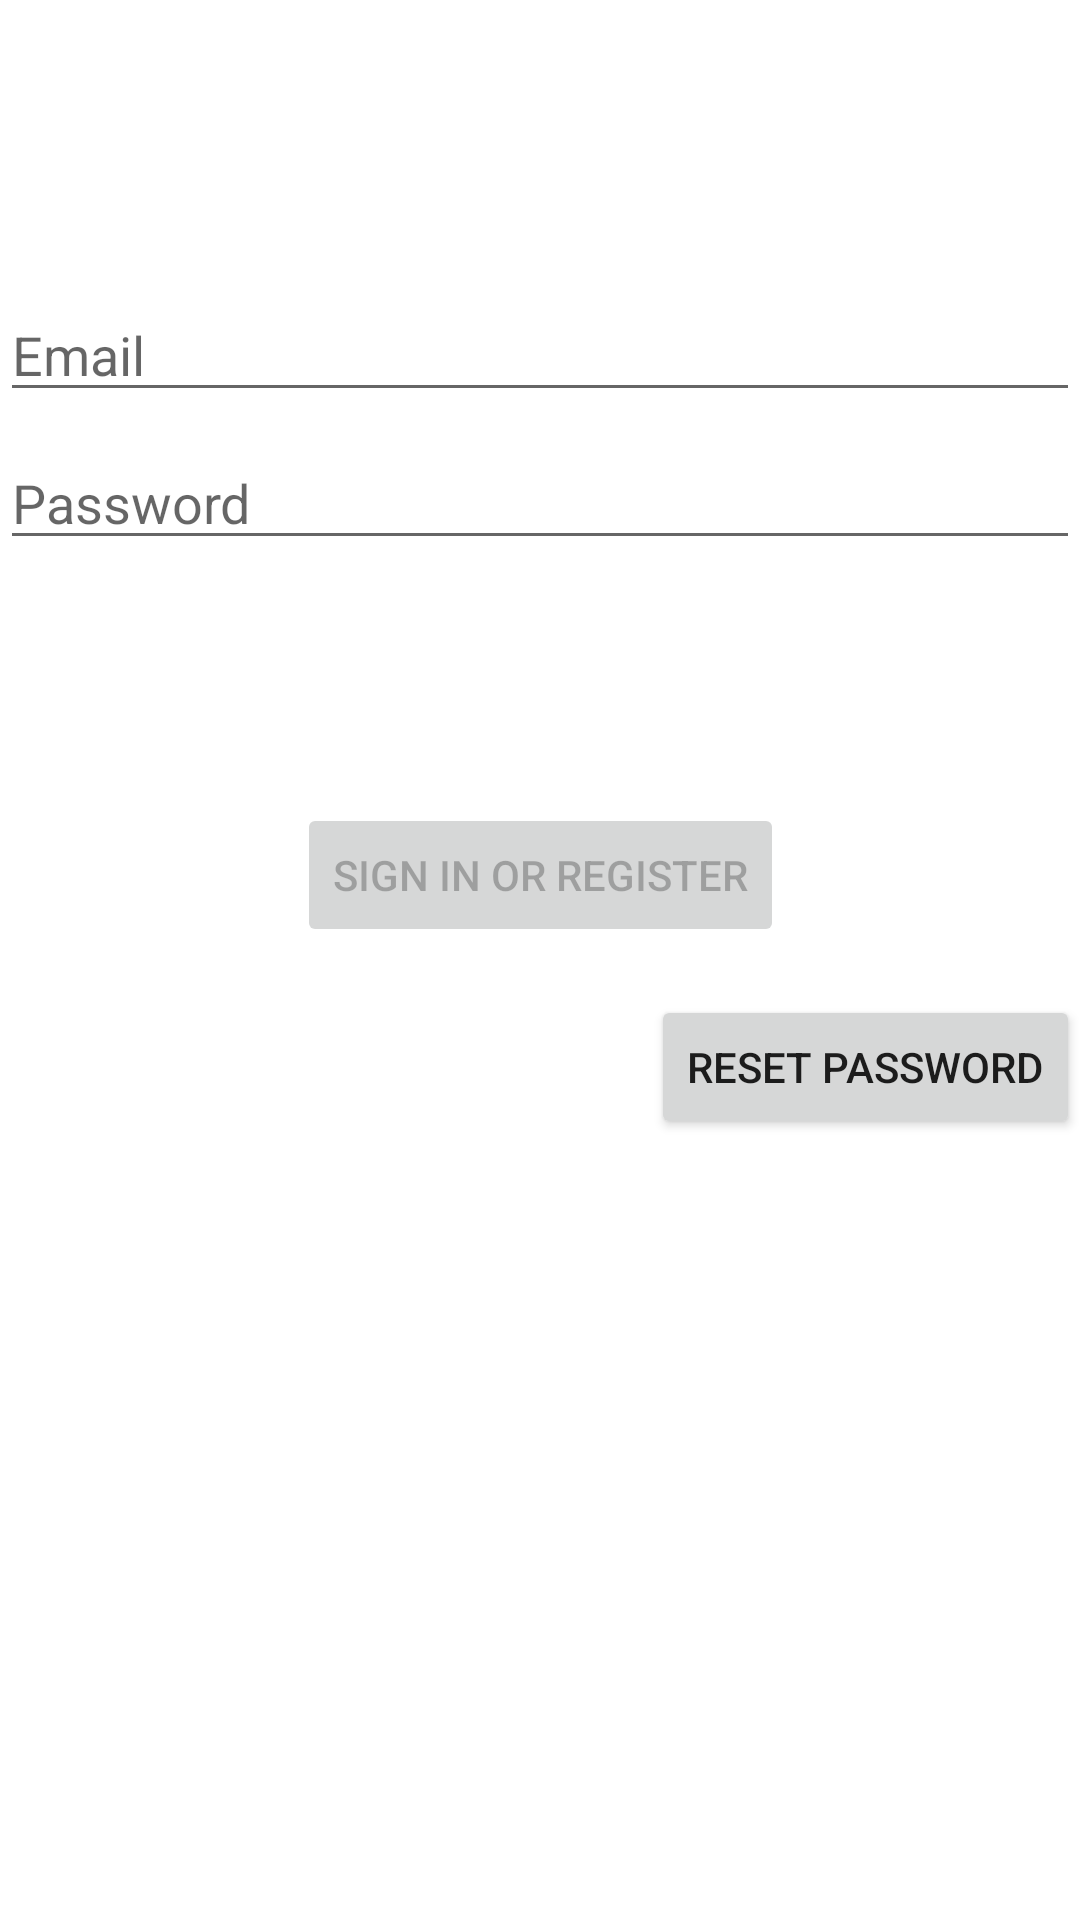

The Android layout XML behind this screen, and the referenced resources:
<!-- AndroidManifest.xml: application theme Theme.PalliativeCareApp -->
<!-- res/layout/activity_login.xml -->
<?xml version="1.0" encoding="utf-8"?>
<androidx.constraintlayout.widget.ConstraintLayout
    xmlns:android="http://schemas.android.com/apk/res/android"
    xmlns:app="http://schemas.android.com/apk/res-auto"
    xmlns:tools="http://schemas.android.com/tools"
    android:id="@+id/container"
    android:layout_width="match_parent"
    android:layout_height="match_parent"
    android:paddingBottom="@dimen/activity_vertical_margin"
    android:paddingLeft="@dimen/activity_horizontal_margin"
    android:paddingRight="@dimen/activity_horizontal_margin"
    android:paddingTop="@dimen/activity_vertical_margin"
    tools:context=".ui.login.LoginActivity">

    <EditText
        android:id="@+id/username"
        android:layout_width="0dp"
        android:layout_height="wrap_content"
        android:layout_marginTop="96dp"
        android:hint="@string/prompt_email"
        android:inputType="textEmailAddress"
        android:selectAllOnFocus="true"
        app:layout_constraintEnd_toEndOf="parent"
        app:layout_constraintStart_toStartOf="parent"
        app:layout_constraintTop_toTopOf="parent" />

    <EditText
        android:id="@+id/password"
        android:layout_width="0dp"
        android:layout_height="wrap_content"
        android:layout_marginTop="8dp"
        android:hint="@string/prompt_password"
        android:imeActionLabel="@string/action_sign_in_short"
        android:imeOptions="actionDone"
        android:inputType="textPassword"
        android:selectAllOnFocus="true"
        app:layout_constraintEnd_toEndOf="parent"
        app:layout_constraintStart_toStartOf="parent"
        app:layout_constraintTop_toBottomOf="@+id/username" />

    <Button
        android:id="@+id/login"
        android:enabled="false"
        android:layout_width="wrap_content"
        android:layout_height="wrap_content"
        android:layout_gravity="start"
        android:layout_marginTop="16dp"
        android:layout_marginBottom="64dp"
        android:text="@string/action_sign_in"
        app:layout_constraintBottom_toBottomOf="parent"
        app:layout_constraintEnd_toEndOf="parent"
        app:layout_constraintStart_toStartOf="parent"
        app:layout_constraintTop_toBottomOf="@+id/password"
        app:layout_constraintVertical_bias="0.2" />
    <Button
        android:id="@+id/btn_reset_password"
        android:layout_width="wrap_content"
        android:layout_height="wrap_content"
        android:layout_marginTop="16dp"
        android:text="Reset Password"
        app:layout_constraintEnd_toEndOf="parent"
        app:layout_constraintTop_toBottomOf="@id/login" />
    <ProgressBar
        android:id="@+id/loading"
        android:visibility="gone"
        android:layout_width="wrap_content"
        android:layout_height="wrap_content"
        android:layout_gravity="center"
        android:layout_marginTop="64dp"
        android:layout_marginBottom="64dp"
        app:layout_constraintBottom_toBottomOf="parent"
        app:layout_constraintEnd_toEndOf="@+id/password"
        app:layout_constraintStart_toStartOf="@+id/password"
        app:layout_constraintTop_toTopOf="parent"
        app:layout_constraintVertical_bias="0.3" />

</androidx.constraintlayout.widget.ConstraintLayout>
<!-- resources referenced by this layout -->
<resources>
  <string name="action_sign_in">Sign in or register</string>
  <string name="action_sign_in_short">Sign in</string>
  <string name="prompt_email">Email</string>
  <string name="prompt_password">Password</string>
  <style name="Theme.PalliativeCareApp" parent="Theme.MaterialComponents.DayNight.DarkActionBar">
          
          <item name="colorPrimary">@color/purple_500</item>
          <item name="colorPrimaryVariant">@color/purple_700</item>
          <item name="colorOnPrimary">@color/white</item>
          
          <item name="colorSecondary">@color/teal_200</item>
          <item name="colorSecondaryVariant">@color/teal_700</item>
          <item name="colorOnSecondary">@color/black</item>
          
          <item name="android:statusBarColor" tools:targetApi="l">?attr/colorPrimaryVariant</item>
          
      </style>
  <!-- not gathered from this repository: default colours our renderer supplied (Android Studio template values) -->
  <color name="purple_500">#FF6200EE</color>
  <color name="purple_700">#FF3700B3</color>
  <color name="teal_200">#FF03DAC5</color>
  <color name="teal_700">#FF018786</color>
  <color name="black">#FF000000</color>
  <color name="white">#FFFFFFFF</color>
</resources>
